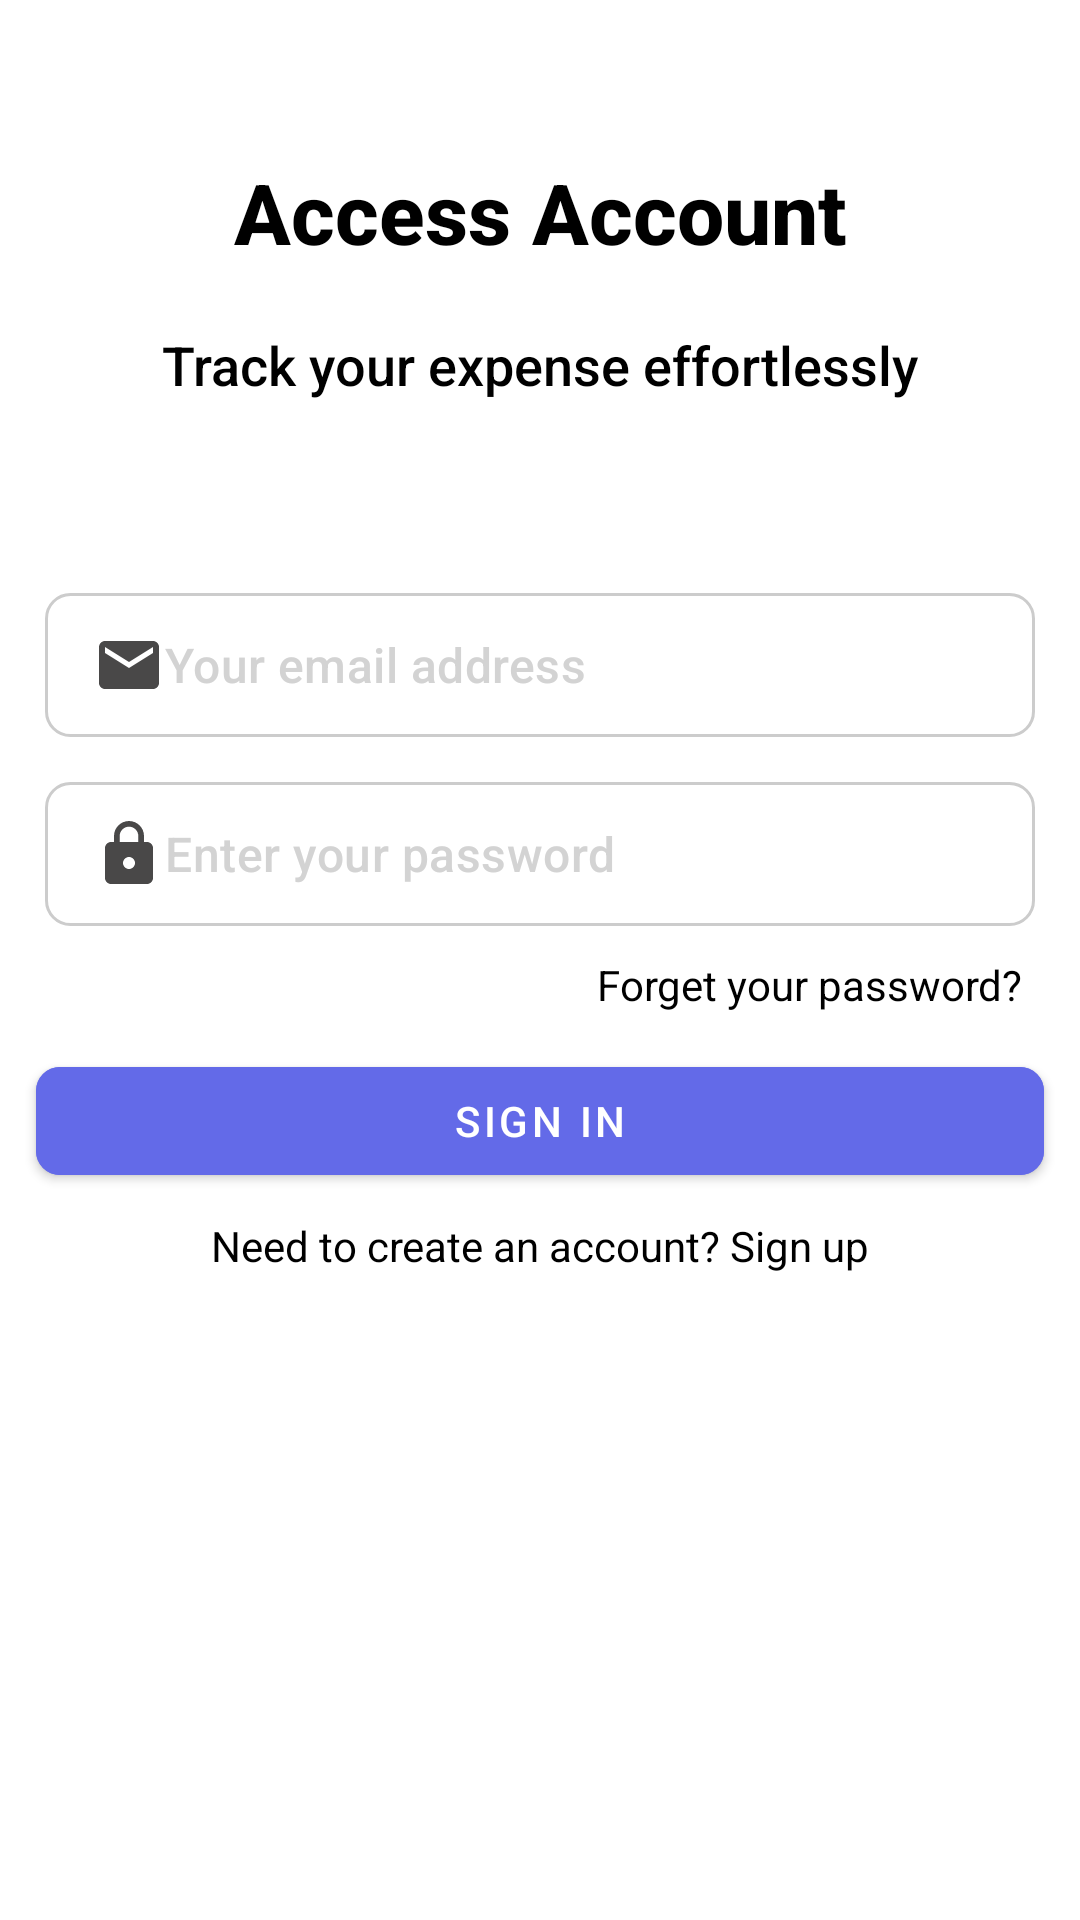

Reconstruct the res/layout file that produces this screen, plus the resources it refers to.
<!-- AndroidManifest.xml: application theme Theme.ExpenseTracker -->
<!-- res/layout/fragment_log_in_page.xml -->
<?xml version="1.0" encoding="utf-8"?>
<androidx.constraintlayout.widget.ConstraintLayout
    xmlns:android="http://schemas.android.com/apk/res/android"
    xmlns:app="http://schemas.android.com/apk/res-auto"
    xmlns:tools="http://schemas.android.com/tools"
    android:layout_width="match_parent"
    android:layout_height="match_parent"
    android:background="?android:colorBackground"
    tools:context=".SignupScreen">

    <TextView
        android:id="@+id/textAccessAccount"
        android:layout_width="wrap_content"
        android:layout_height="wrap_content"
        android:text="Access Account"
        android:textColor="?colorOnSurface"
        android:textSize="28sp"
        android:textStyle="bold"
        android:fontFamily="sans-serif-medium"
        android:layout_marginTop="52dp"
        app:layout_constraintEnd_toEndOf="parent"
        app:layout_constraintStart_toStartOf="parent"
        app:layout_constraintTop_toTopOf="parent" />

    <TextView
        android:id="@+id/accessDescription"
        android:layout_width="348dp"
        android:layout_height="wrap_content"
        android:text="Track your expense effortlessly"
        android:fontFamily="sans-serif-medium"
        android:textSize="18sp"
        android:gravity="center"
        android:layout_marginTop="20dp"
        android:layout_marginBottom="100dp"
        app:layout_constraintEnd_toEndOf="parent"
        app:layout_constraintStart_toStartOf="parent"
        app:layout_constraintTop_toBottomOf="@+id/textAccessAccount" />

    <EditText

        android:id="@+id/etLogInEmail"
        android:layout_width="match_parent"
        android:layout_height="wrap_content"
        android:layout_marginTop="64dp"
        android:layout_marginLeft="15dp"
        android:layout_marginRight="15dp"
        android:background="@drawable/edit_text_box"
        android:drawableStart="@drawable/baseline_email_24"
        android:fontFamily="sans-serif-medium"
        android:hint="@string/your_email_address"
        android:textColorHint="@color/hint_color"
        android:inputType="textEmailAddress"
        android:padding="12dp"
        android:textColor="?colorOnSurface"
        android:textSize="16sp"
        app:layout_constraintEnd_toEndOf="parent"
        app:layout_constraintStart_toStartOf="parent"
        app:layout_constraintTop_toBottomOf="@+id/accessDescription" />

    <EditText
        android:id="@+id/etLogInPassword"
        android:layout_width="match_parent"
        android:layout_height="wrap_content"
        android:layout_margin="15dp"
        android:background="@drawable/edit_text_box"
        android:drawableStart="@drawable/ic_lock"
        android:fontFamily="sans-serif-medium"
        android:hint="Enter your password"
        android:textColorHint="@color/hint_color"
        android:inputType="textPassword"
        android:padding="12dp"
        android:textColor="?colorOnSurface"
        android:textSize="16sp"
        app:layout_constraintEnd_toEndOf="parent"
        app:layout_constraintStart_toStartOf="parent"
        app:layout_constraintTop_toBottomOf="@+id/etLogInEmail" />

    <TextView
        android:id="@+id/checkBox"
        android:layout_width="wrap_content"
        android:layout_height="wrap_content"
        android:layout_margin="10dp"
        android:layout_marginTop="8dp"
        android:fontFamily="sans-serif"
        android:text="Forget your password?"
        android:textSize="14sp"
        app:layout_constraintEnd_toEndOf="parent"
        app:layout_constraintHorizontal_bias="0.955"
        app:layout_constraintStart_toStartOf="parent"
        app:layout_constraintTop_toBottomOf="@+id/etLogInPassword" />

    <com.google.android.material.button.MaterialButton
        android:id="@+id/signinButton"
        android:layout_width="match_parent"
        android:layout_height="wrap_content"
        android:layout_margin="12dp"
        android:backgroundTint="@color/theme"
        android:fontFamily="sans-serif-medium"
        android:text="Sign in"
        app:cornerRadius="8dp"
        app:layout_constraintEnd_toEndOf="parent"
        app:layout_constraintHorizontal_bias="0.0"
        app:layout_constraintStart_toStartOf="parent"
        app:layout_constraintTop_toBottomOf="@+id/checkBox" />

    <TextView
        android:id="@+id/needToCreateAccountText"
        android:layout_width="wrap_content"
        android:layout_height="wrap_content"
        android:layout_marginTop="8dp"
        android:text="Need to create an account? Sign up"
        app:layout_constraintEnd_toEndOf="parent"
        app:layout_constraintStart_toStartOf="parent"
        app:layout_constraintTop_toBottomOf="@+id/signinButton" />


</androidx.constraintlayout.widget.ConstraintLayout>
<!-- resources referenced by this layout -->
<resources>
  <color name="hint_color">#D3D3D3</color>
  <color name="theme">#636AE8</color>
  <!-- drawable baseline_email_24 (drawable) -->
  <vector xmlns:android="http://schemas.android.com/apk/res/android"
      android:height="24dp" android:tint="?colorOnSurfaceVariant"
      android:viewportHeight="24" android:viewportWidth="24" android:width="24dp">
        
      <path android:fillColor="@android:color/white" android:pathData="M20,4L4,4c-1.1,0 -1.99,0.9 -1.99,2L2,18c0,1.1 0.9,2 2,2h16c1.1,0 2,-0.9 2,-2L22,6c0,-1.1 -0.9,-2 -2,-2zM20,8l-8,5 -8,-5L4,6l8,5 8,-5v2z"/>
      
  </vector>
  <!-- drawable edit_text_box (drawable) -->
  <shape xmlns:android="http://schemas.android.com/apk/res/android" android:shape="rectangle">
      <solid android:color="?editTextBackground" />
      <stroke android:width="1dp" android:color="#CCCCCC" />
      <corners android:radius="8dp" />
  </shape>
  <!-- drawable ic_lock (drawable) -->
  <vector xmlns:android="http://schemas.android.com/apk/res/android"
      android:height="24dp" android:tint="?colorOnSurfaceVariant" android:viewportHeight="24" android:viewportWidth="24" android:width="24dp">
        
      <path android:fillColor="@android:color/white" android:pathData="M18,8h-1L17,6c0,-2.76 -2.24,-5 -5,-5S7,3.24 7,6v2L6,8c-1.1,0 -2,0.9 -2,2v10c0,1.1 0.9,2 2,2h12c1.1,0 2,-0.9 2,-2L20,10c0,-1.1 -0.9,-2 -2,-2zM12,17c-1.1,0 -2,-0.9 -2,-2s0.9,-2 2,-2 2,0.9 2,2 -0.9,2 -2,2zM15.1,8L8.9,8L8.9,6c0,-1.71 1.39,-3.1 3.1,-3.1 1.71,0 3.1,1.39 3.1,3.1v2z"/>
      
  </vector>
  <string name="your_email_address">  Your email address</string>
  <color name="theme_dark">#303F9F</color>
  <color name="white">#FFFFFFFF</color>
  <color name="black">#FF000000</color>
  <color name="grey">#494848</color>
  <style name="Widget.ExpenseTracker.TextInputLayout" parent="Widget.MaterialComponents.TextInputLayout.OutlinedBox">
          <item name="boxBackgroundColor">@color/white</item>
          <item name="boxStrokeColor">@color/theme</item>
          <item name="hintTextColor">@color/gray</item>
          <item name="android:textColorHint">@color/hint_color</item>
      </style>
  <style name="Widget.ExpenseTracker.EditText" parent="Widget.MaterialComponents.TextInputEditText.OutlinedBox">
          <item name="android:textColor">?colorOnSurface</item>
          <item name="android:textColorHint">@color/hint_color</item>
          <item name="android:padding">12dp</item>
      </style>
  <style name="Widget.ExpenseTracker.AutoComplete" parent="Widget.MaterialComponents.AutoCompleteTextView.OutlinedBox">
          <item name="android:textColor">?colorOnSurface</item>
          <item name="android:textColorHint">@color/hint_color</item>
          <item name="android:padding">12dp</item>
      </style>
  <color name="gray">#808080</color>
</resources>
